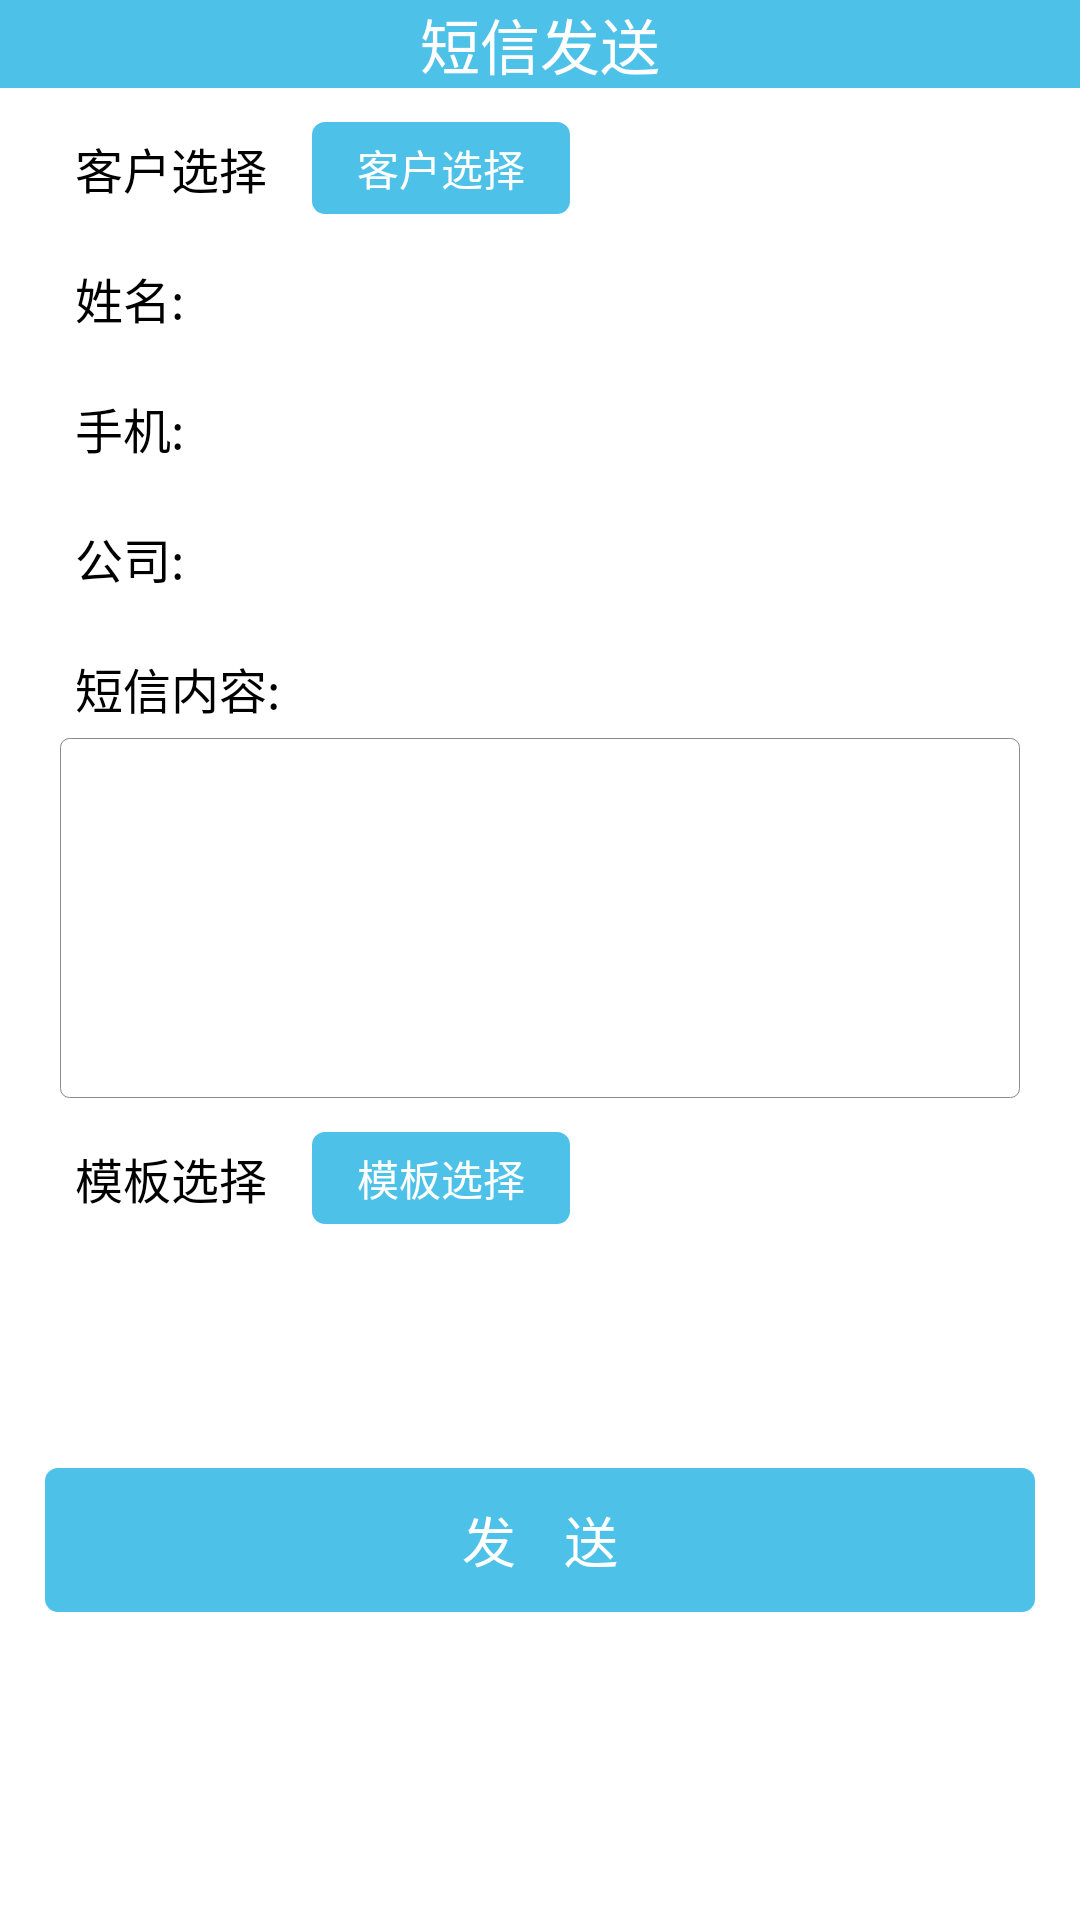

Here is an Android app screen rendered from its layout file. Give the layout XML and the strings, colors and styles it references.
<!-- AndroidManifest.xml: application theme AppTheme -->
<!-- res/layout/sms_send.xml -->
<?xml version="1.0" encoding="utf-8"?>
<LinearLayout xmlns:android="http://schemas.android.com/apk/res/android"
              xmlns:tools="http://schemas.android.com/tools"
              android:layout_width="match_parent"
              android:layout_height="match_parent"
              android:background="@color/white"
              android:orientation="vertical">

    <RelativeLayout
        android:layout_width="match_parent"
        android:layout_height="wrap_content"
        android:background="@color/blue_bg"
        android:orientation="horizontal">

        <ImageView
            android:id="@+id/sms_send_back_iv"
            android:layout_width="wrap_content"
            android:layout_height="wrap_content"
            android:layout_alignParentLeft="true"
            android:layout_centerVertical="true"
            android:padding="10dip"
            android:scaleType="centerCrop"
            android:src="@drawable/back_selector"/>

        <TextView
            android:layout_width="wrap_content"
            android:layout_height="wrap_content"
            android:layout_centerInParent="true"
            android:text="@string/sms_send"
            android:textColor="@color/white"
            android:textSize="@dimen/large_text_size"/>
    </RelativeLayout>

    <LinearLayout
        android:layout_width="match_parent"
        android:layout_height="wrap_content"
        android:layout_marginLeft="20dip"
        android:layout_marginRight="20dip"
        android:layout_marginTop="10dip"
        android:gravity="center_vertical"
        android:orientation="horizontal">

        <TextView
            android:id="@+id/sms_send_select_customer_tag_tv"
            android:layout_width="wrap_content"
            android:layout_height="wrap_content"
            android:layout_alignParentLeft="true"
            android:padding="5dp"
            android:text="@string/customer_select"
            android:textColor="@color/black"
            android:textSize="@dimen/middle_text_size"/>

        <TextView
            android:id="@+id/sms_send_select_customer_tv"
            android:layout_width="wrap_content"
            android:layout_height="wrap_content"
            android:layout_centerVertical="true"
            android:layout_marginLeft="10dp"
            android:background="@drawable/corners_bg_blue_all"
            android:gravity="center"
            android:paddingBottom="5dp"
            android:paddingLeft="15dp"
            android:paddingRight="15dp"
            android:paddingTop="5dp"
            android:text="@string/customer_select"
            android:textColor="@color/white"
            android:textSize="@dimen/small_text_size"/>
    </LinearLayout>

    <LinearLayout
        android:layout_width="match_parent"
        android:layout_height="wrap_content"
        android:layout_marginLeft="20dip"
        android:layout_marginRight="20dip"
        android:layout_marginTop="10dip"
        android:orientation="horizontal">

        <TextView
            android:layout_width="wrap_content"
            android:layout_height="wrap_content"
            android:layout_alignParentLeft="true"
            android:padding="5dp"
            android:text="@string/user_name"
            android:textColor="@color/black"
            android:textSize="@dimen/middle_text_size"/>

        <TextView
            android:id="@+id/sms_send_user_name_tv"
            android:layout_width="wrap_content"
            android:layout_height="wrap_content"
            android:layout_centerVertical="true"
            android:padding="5dp"
            android:textColor="@color/black"
            android:textSize="@dimen/middle_text_size"/>
    </LinearLayout>

    <LinearLayout
        android:layout_width="match_parent"
        android:layout_height="wrap_content"
        android:layout_marginLeft="20dip"
        android:layout_marginRight="20dip"
        android:layout_marginTop="10dip"
        android:orientation="horizontal">

        <TextView
            android:layout_width="wrap_content"
            android:layout_height="wrap_content"
            android:layout_alignParentLeft="true"
            android:padding="5dp"
            android:text="@string/user_phone"
            android:textColor="@color/black"
            android:textSize="@dimen/middle_text_size"/>

        <TextView
            android:id="@+id/sms_send_user_phone_tv"
            android:layout_width="wrap_content"
            android:layout_height="wrap_content"
            android:layout_centerVertical="true"
            android:padding="5dp"
            android:textColor="@color/black"
            android:textSize="@dimen/middle_text_size"/>
    </LinearLayout>

    <LinearLayout
        android:layout_width="match_parent"
        android:layout_height="wrap_content"
        android:layout_marginLeft="20dip"
        android:layout_marginRight="20dip"
        android:layout_marginTop="10dip"
        android:orientation="horizontal">

        <TextView
            android:layout_width="wrap_content"
            android:layout_height="wrap_content"
            android:layout_alignParentLeft="true"
            android:padding="5dp"
            android:text="@string/company_name"
            android:textColor="@color/black"
            android:textSize="@dimen/middle_text_size"/>

        <TextView
            android:id="@+id/sms_send_company_name_tv"
            android:layout_width="wrap_content"
            android:layout_height="wrap_content"
            android:layout_centerVertical="true"
            android:padding="5dp"
            android:textColor="@color/black"
            android:textSize="@dimen/middle_text_size"/>
    </LinearLayout>

    <LinearLayout
        android:layout_width="match_parent"
        android:layout_height="wrap_content"
        android:layout_marginLeft="20dip"
        android:layout_marginRight="20dip"
        android:layout_marginTop="10dip"
        android:orientation="vertical">

        <TextView
            android:layout_width="wrap_content"
            android:layout_height="wrap_content"
            android:layout_alignParentLeft="true"
            android:padding="5dp"
            android:text="@string/sms_content"
            android:textColor="@color/black"
            android:textSize="@dimen/middle_text_size"/>

        <EditText
            android:id="@+id/sms_send_content_et"
            android:layout_width="match_parent"
            android:layout_height="120dp"
            android:background="@drawable/corners_bg_gray"
            android:padding="5dp"
            android:textColor="@color/black"
            android:textSize="@dimen/middle_text_size"/>
    </LinearLayout>

    <LinearLayout
        android:layout_width="match_parent"
        android:layout_height="wrap_content"
        android:layout_marginLeft="20dip"
        android:layout_marginRight="20dip"
        android:layout_marginTop="10dip"
        android:gravity="center_vertical"
        android:orientation="horizontal">

        <TextView
            android:id="@+id/sms_send_select_tag_tv"
            android:layout_width="wrap_content"
            android:layout_height="wrap_content"
            android:layout_alignParentLeft="true"
            android:padding="5dp"
            android:text="@string/template_select"
            android:textColor="@color/black"
            android:textSize="@dimen/middle_text_size"/>

        <TextView
            android:id="@+id/sms_send_select_template_tv"
            android:layout_width="wrap_content"
            android:layout_height="wrap_content"
            android:layout_centerVertical="true"
            android:layout_marginLeft="10dp"
            android:background="@drawable/corners_bg_blue_all"
            android:gravity="center"
            android:text="@string/template_select"
            android:paddingBottom="5dp"
            android:paddingLeft="15dp"
            android:paddingRight="15dp"
            android:paddingTop="5dp"
            android:textColor="@color/white"
            android:textSize="@dimen/small_text_size"/>
    </LinearLayout>


    <Button
        android:id="@+id/sms_send_btn"
        android:layout_width="fill_parent"
        android:layout_height="wrap_content"
        android:layout_marginLeft="15dip"
        android:layout_marginRight="15dip"
        android:layout_marginTop="80dip"
        android:background="@drawable/corners_bg_blue_all"
        android:gravity="center"
        android:paddingBottom="6dip"
        android:paddingTop="6dip"
        android:text="@string/send"
        android:textColor="@color/white"
        android:textSize="@dimen/medium_text_size"/>

</LinearLayout>
<!-- resources referenced by this layout -->
<resources>
  <color name="black">#000000</color>
  <color name="blue_bg">#4ec1e8</color>
  <color name="white">#FFFFFF</color>
  <dimen name="large_text_size">20sp</dimen>
  <dimen name="medium_text_size">18sp</dimen>
  <dimen name="middle_text_size">16sp</dimen>
  <dimen name="small_text_size">14sp</dimen>
  <!-- drawable corners_bg_blue_all (drawable) -->
  <?xml version="1.0" encoding="utf-8"?>
  <shape xmlns:android="http://schemas.android.com/apk/res/android" >
  
      <solid android:color="@color/blue_bg" />
  
      <stroke
          android:width="0.5dp"
          android:color="@color/blue_bg" />
  
      <corners
          android:bottomLeftRadius="4dp"
          android:bottomRightRadius="4dp"
          android:topLeftRadius="4dp"
          android:topRightRadius="4dp" />
  
  </shape>
  <!-- drawable corners_bg_gray (drawable) -->
  <?xml version="1.0" encoding="utf-8"?>
  <shape xmlns:android="http://schemas.android.com/apk/res/android" >
  
      <solid android:color="@color/white" />
  
      <stroke
          android:width="0.2dp"
          android:color="@color/gray_character_title" />
  
      <corners
          android:bottomLeftRadius="3dp"
          android:bottomRightRadius="3dp"
          android:topLeftRadius="3dp"
          android:topRightRadius="3dp" />
  
  </shape>
  <string name="company_name">公司:</string>
  <string name="customer_select">客户选择</string>
  <string name="send">发    送</string>
  <string name="sms_content">短信内容:</string>
  <string name="sms_send">短信发送</string>
  <string name="template_select">模板选择</string>
  <string name="user_name">姓名:</string>
  <string name="user_phone">手机:</string>
  <style name="AppTheme" parent="AppBaseTheme">
          <item name="android:windowNoTitle">true</item>
          
      </style>
  <color name="gray_character_title">#898989</color>
  <style name="AppBaseTheme" parent="android:Theme.Holo.Light" />
</resources>
